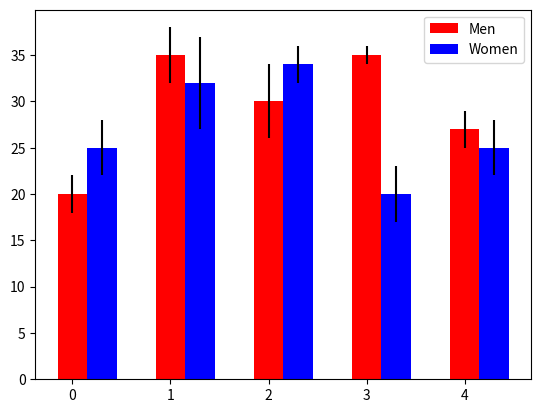

Source code (Python):
import numpy as np
import matplotlib.pyplot as plt

# data:
N = 5
menMeans = (20, 35, 30, 35, 27)
menStd   = ( 2,  3,  4,  1,  2)

womenMeans = (25, 32, 34, 20, 25)
womenStd   = ( 3,  5,  2,  3,  3)


ind = np.arange(N) # the x locations for the groups
width = 0.3        # the width of the bars

rects1 = plt.bar(ind,       menMeans,   width, yerr=menStd,   color='r')
rects2 = plt.bar(ind+width, womenMeans, width, yerr=womenStd, color='b')

plt.legend( (rects1[0], rects2[0]), ('Men', 'Women') )
plt.show()
